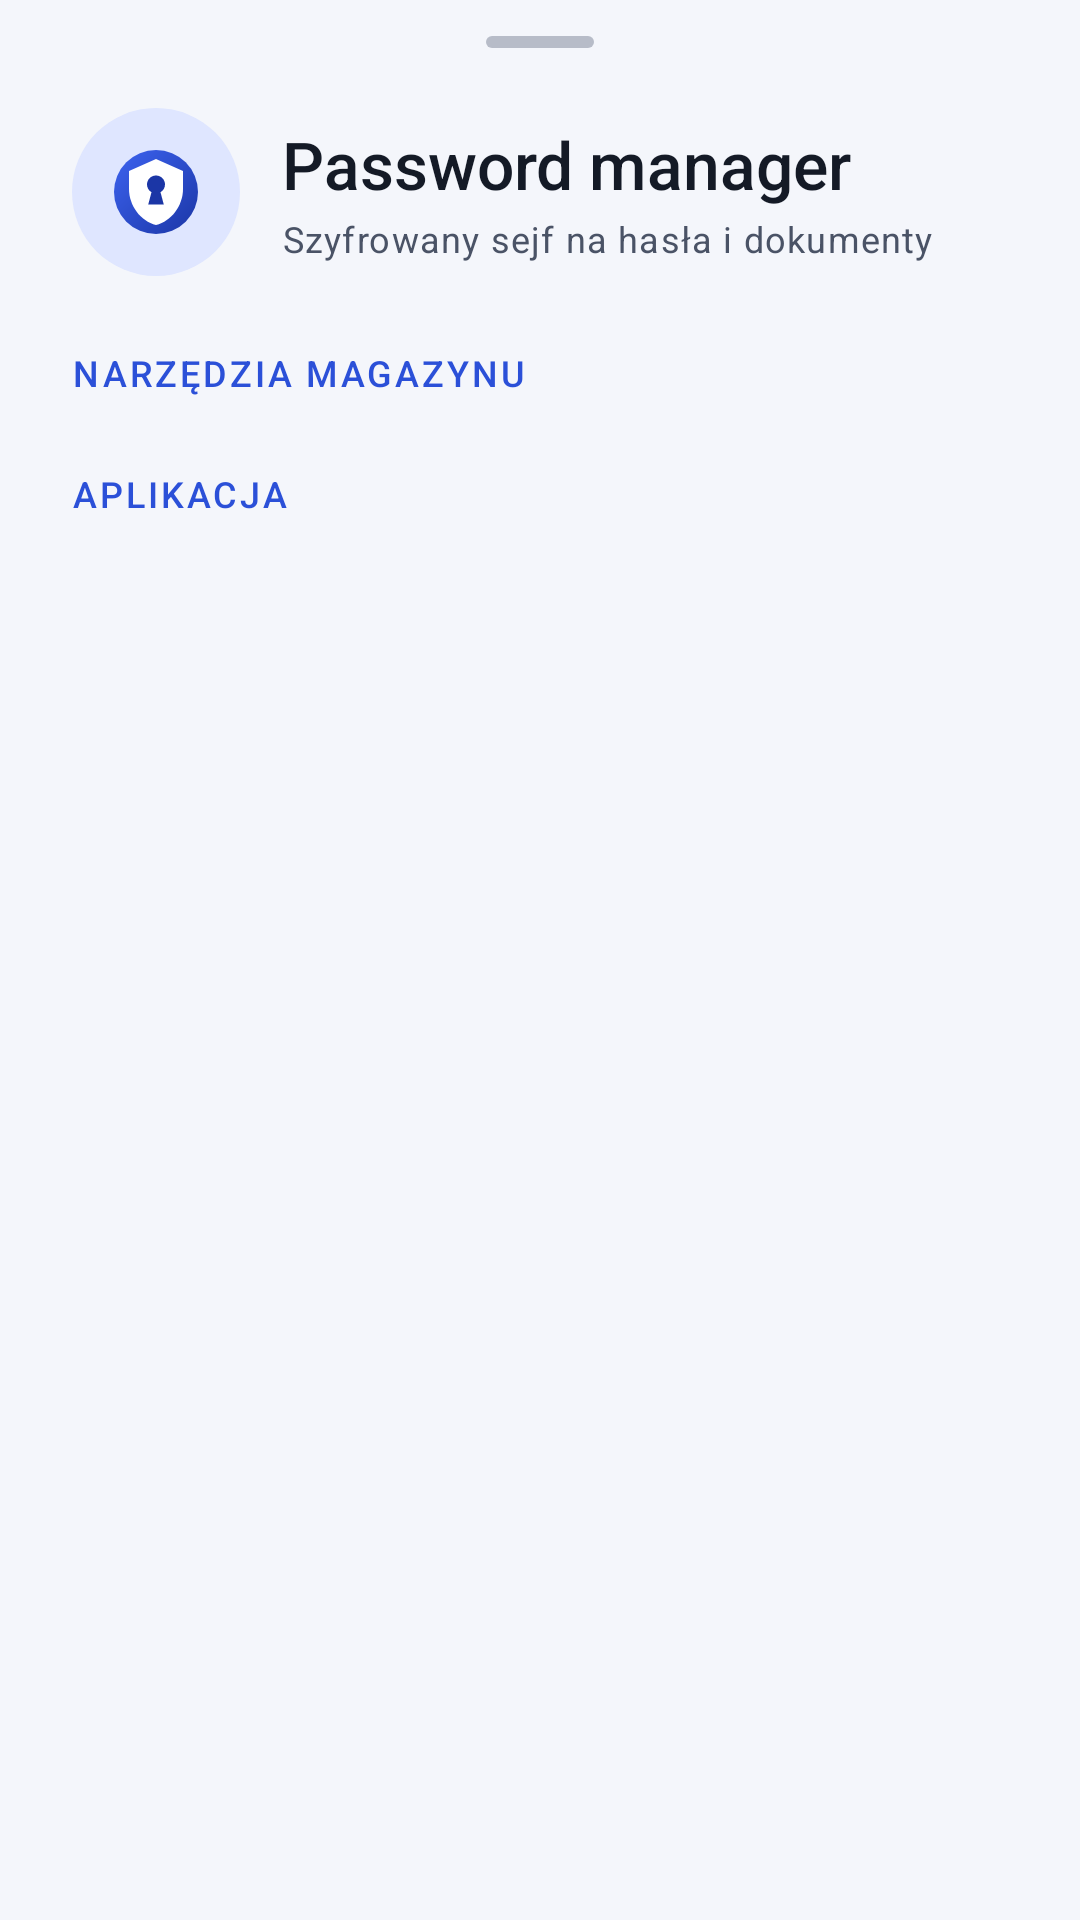

Produce the Android XML layout that renders to this screen, including the resource entries it uses.
<!-- AndroidManifest.xml: application theme Theme.SecurePasswordManager -->
<!-- res/layout/dialog_list_menu.xml -->
<?xml version="1.0" encoding="utf-8"?>
<ScrollView xmlns:android="http://schemas.android.com/apk/res/android"
    xmlns:app="http://schemas.android.com/apk/res-auto"
    android:layout_width="match_parent"
    android:layout_height="wrap_content"
    android:clipToPadding="false"
    android:fillViewport="true">

    <LinearLayout
        android:layout_width="match_parent"
        android:layout_height="wrap_content"
        android:orientation="vertical"
        android:paddingHorizontal="20dp"
        android:paddingTop="12dp"
        android:paddingBottom="28dp">

        <View
            android:layout_width="36dp"
            android:layout_height="4dp"
            android:layout_gravity="center_horizontal"
            android:alpha="0.5"
            android:background="@drawable/bg_menu_handle" />

        <LinearLayout
            android:layout_width="match_parent"
            android:layout_height="wrap_content"
            android:layout_marginTop="20dp"
            android:gravity="center_vertical"
            android:orientation="horizontal"
            android:paddingHorizontal="4dp">

            <FrameLayout
                android:layout_width="56dp"
                android:layout_height="56dp"
                android:background="@drawable/bg_hero_logo">

                <ImageView
                    android:layout_width="24dp"
                    android:layout_height="24dp"
                    android:layout_gravity="center"
                    android:src="@drawable/ic_logo_white"
                    android:contentDescription="@null" />
            </FrameLayout>

            <LinearLayout
                android:layout_width="0dp"
                android:layout_height="wrap_content"
                android:layout_marginStart="14dp"
                android:layout_weight="1"
                android:orientation="vertical">

                <TextView
                    android:layout_width="match_parent"
                    android:layout_height="wrap_content"
                    android:text="@string/app_name"
                    android:textAppearance="?attr/textAppearanceTitleLarge"
                    android:textColor="?attr/colorOnSurface" />

                <TextView
                    android:layout_width="match_parent"
                    android:layout_height="wrap_content"
                    android:layout_marginTop="2dp"
                    android:text="@string/app_tagline"
                    android:textAppearance="?attr/textAppearanceBodySmall"
                    android:textColor="?attr/colorOnSurfaceVariant" />
            </LinearLayout>
        </LinearLayout>

        <TextView
            android:layout_width="match_parent"
            android:layout_height="wrap_content"
            android:layout_marginTop="24dp"
            android:layout_marginBottom="8dp"
            android:paddingHorizontal="4dp"
            android:text="@string/menu_section_vault"
            android:textAppearance="@style/TextAppearance.Spm.SectionLabel"
            android:textColor="?attr/colorPrimary" />

        <LinearLayout
            android:id="@+id/menuVaultActions"
            android:layout_width="match_parent"
            android:layout_height="wrap_content"
            android:orientation="vertical" />

        <TextView
            android:layout_width="match_parent"
            android:layout_height="wrap_content"
            android:layout_marginTop="16dp"
            android:layout_marginBottom="8dp"
            android:paddingHorizontal="4dp"
            android:text="@string/menu_section_app"
            android:textAppearance="@style/TextAppearance.Spm.SectionLabel"
            android:textColor="?attr/colorPrimary" />

        <LinearLayout
            android:id="@+id/menuAppActions"
            android:layout_width="match_parent"
            android:layout_height="wrap_content"
            android:orientation="vertical" />
    </LinearLayout>
</ScrollView>
<!-- resources referenced by this layout -->
<resources>
  <string name="app_name">Password manager</string>
  <string name="app_tagline">Szyfrowany sejf na hasła i dokumenty</string>
  <string name="menu_section_app">Aplikacja</string>
  <string name="menu_section_vault">Narzędzia magazynu</string>
  <style name="Theme.SecurePasswordManager" parent="Base.Theme.SecurePasswordManager" />
  <color name="spm_hero_end">#1B36A6</color>
  <color name="spm_hero_start">#3D63F0</color>
  <color name="md_primary">#2B50D8</color>
  <color name="md_on_primary">#FFFFFF</color>
  <color name="md_primary_container">#DFE6FF</color>
  <color name="md_on_primary_container">#001652</color>
  <color name="md_secondary">#525E7A</color>
  <color name="md_on_secondary">#FFFFFF</color>
  <color name="md_secondary_container">#E3E8F6</color>
  <color name="md_on_secondary_container">#0F1B33</color>
  <color name="md_tertiary">#00796B</color>
  <color name="md_on_tertiary">#FFFFFF</color>
  <color name="md_tertiary_container">#B5F2E6</color>
  <color name="md_on_tertiary_container">#00201B</color>
  <color name="md_error">#C62828</color>
  <color name="md_on_error">#FFFFFF</color>
  <color name="md_error_container">#FDE3E1</color>
  <color name="md_on_error_container">#410002</color>
  <color name="md_background">#F4F6FB</color>
  <color name="md_on_background">#141A26</color>
  <color name="md_surface">#F4F6FB</color>
  <color name="md_on_surface">#141A26</color>
  <color name="md_surface_variant">#E1E6F0</color>
  <color name="md_on_surface_variant">#4A5366</color>
  <color name="md_surface_container_lowest">#FFFFFF</color>
  <color name="md_surface_container_low">#F9FAFD</color>
  <color name="md_surface_container">#EEF1F8</color>
  <color name="md_surface_container_high">#E8ECF5</color>
  <color name="md_surface_container_highest">#E2E7F1</color>
  <color name="md_outline">#7A8396</color>
  <color name="md_outline_variant">#D5DBE7</color>
  <style name="TextAppearance.Spm.TitleLarge" parent="TextAppearance.Material3.TitleLarge">
          <item name="fontFamily">sans-serif-medium</item>
          <item name="android:fontFamily">sans-serif-medium</item>
      </style>
  <style name="TextAppearance.Spm.LabelLarge" parent="TextAppearance.Material3.LabelLarge">
          <item name="android:letterSpacing">0.01</item>
      </style>
  <style name="ShapeAppearance.Spm.Small" parent="ShapeAppearance.Material3.Corner.Small">
          <item name="cornerSize">10dp</item>
      </style>
  <style name="ShapeAppearance.Spm.Medium" parent="ShapeAppearance.Material3.Corner.Medium">
          <item name="cornerSize">16dp</item>
      </style>
  <style name="ShapeAppearance.Spm.Large" parent="ShapeAppearance.Material3.Corner.Large">
          <item name="cornerSize">20dp</item>
      </style>
  <style name="Widget.Spm.Button" parent="Widget.Material3.Button">
          <item name="cornerRadius">14dp</item>
          <item name="android:minHeight">52dp</item>
      </style>
  <style name="Widget.Spm.ExtendedFab" parent="Widget.Material3.ExtendedFloatingActionButton.Icon.Primary">
          <item name="shapeAppearanceOverlay">@style/ShapeAppearance.Spm.Fab</item>
      </style>
  <color name="spm_card">#FFFFFF</color>
  <color name="spm_card_stroke">#E3E8F1</color>
  <style name="ShapeAppearance.Spm.Fab" parent="">
          <item name="cornerFamily">rounded</item>
          <item name="cornerSize">18dp</item>
      </style>
  <color name="spm_sheet">#F4F6FB</color>
  <style name="ShapeAppearance.Spm.Dialog" parent="">
          <item name="cornerFamily">rounded</item>
          <item name="cornerSize">28dp</item>
      </style>
  <style name="MaterialAlertDialog.Spm" parent="MaterialAlertDialog.Material3">
          <item name="backgroundTint">@color/spm_dialog</item>
          <item name="shapeAppearance">@style/ShapeAppearance.Spm.Dialog</item>
      </style>
  <color name="spm_dialog">#FFFFFF</color>
</resources>
